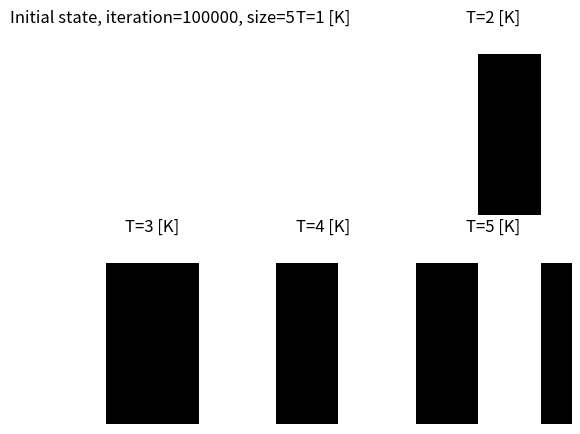

Here is the Python script that generated this plot:
import matplotlib.pyplot as plt
import numpy as np
import random
import datetime, time

class IsingModel_1D():
    def __init__(self):
        self.J = 1
        self.kb = 1
        self.T = [1, 2, 3, 4, 5]
        # self.T = [1, 0.1, 0.01, 0.001, 0.0001]
        self.L = 5
        self.iteration = 100000
        self.lattice = []
        self.all_latt = []
        self.col = 0
        self.ediff = 0

        start_time = time.time()  # 알고리즘 수행 시간 측정용

        self.init_latt = self.initialize_state()
        for t in self.T:
            self.lattice = self.init_latt.copy()
            for i in range(self.iteration):
                self.pick_spin()
                self.calc_energy_diff()
                self.flip_spin(t)
            self.all_latt.append(self.lattice)

        end_time = time.time()
        sec = end_time - start_time
        result_list = str(datetime.timedelta(seconds=sec)).split(".")
        print(result_list[0])
        self.algorithm_time = result_list[0]  # 알고리즘 수행 시간 측정용

    def initialize_state(self):
        '''
        각 스핀마다 spin up 상태일 확률 90%, spin down 상태일 확률 10% 부여. 
        '''
        lattice = []
        for i in range(self.L):
            rand = random.random()
            if rand <= 0.9:
                spin = 1
            else:
                spin = -1
            lattice.append(spin)
        print(np.array(lattice))
        return np.array(lattice)

    def initialize_state2(self):
        '''
        2차원 격자의 좌상칸을 초기점 0, 0으로 잡는다. 오른쪽으로 갈수록 열이, 아래로 갈수록 행의 인덱스가 증가하는 식이다. 
        '''
        spin = [-1, 1]
        lattice = np.array([random.choice(spin) for i in range(self.L)])
        return lattice

    def pick_spin(self):
        col = random.randint(0, self.L-1)
        self.col = col

    def calc_energy_diff(self):
        curr_spin = self.lattice[self.col]
        left, right = 0, 0
        # 주기 경계 조건을 도입한다.
        if self.col == 0:
            left = self.lattice[self.L-1]
        elif self.col == self.L-1:
            right = self.lattice[0]
        else:
            left = self.lattice[self.col-1]
            right = self.lattice[self.col+1]
        
        init_energy = -self.J * (left + right) * curr_spin
        fin_energy = -self.J * (left + right) * (-curr_spin)
        self.ediff =  fin_energy - init_energy

    def flip_spin(self, T_):
        if self.ediff <= 0:
            # 에너지 변화량이 음수거나 0일 경우 무조건 해당 스핀을 뒤집는다. 
            self.lattice[self.col] = -self.lattice[self.col]
        else:
            rand = random.random()  # 0, 1사이의 실수를 무작위로 추출.
            if rand <= np.exp(-self.ediff/(self.kb * T_)):
                self.lattice[self.col] = -self.lattice[self.col]
            else:
                return  # 스핀을 뒤집지 않는다. 

    def show_ising_model(self):
        fig = plt.figure()
        # fig.subplots_adjust(left=0.125, bottom=0.1, right=0.9, top=0.9, wspace=0.2, hspace=0.35)
        # left, bottom, right, top: 서브플롯 4면의 위치 조정. wspace, hspace 포함 모두 0에서 1사이의 값만 가능한 걸로 보임. 
        fig.subplots_adjust(wspace=0.1, hspace=0.3)  # wspace: 서브플롯 간 너비 간격 조절. hspace: 서브플롯 간 높이 조절. 
        cmap = plt.get_cmap('binary')
        ax_init = fig.add_subplot(231)
        ax_init.set_title('Initial state, iteration={}, size={}'.format(self.iteration, self.L))
        ax_init.set_axis_off()
        ax_init.matshow(self.init_latt.reshape(1, -1), cmap=cmap, aspect='auto')
        ax = []
        for i in range(len(self.T)):
            ax.append(fig.add_subplot(2, 3, i+2))
            ax[i].set_title('T={} [K]'.format(self.T[i]))
            ax[i].set_axis_off()
            ax[i].matshow(self.all_latt[i].reshape(1, -1), cmap=cmap, aspect='auto')
        plt.show()


ising = IsingModel_1D()
ising.show_ising_model()